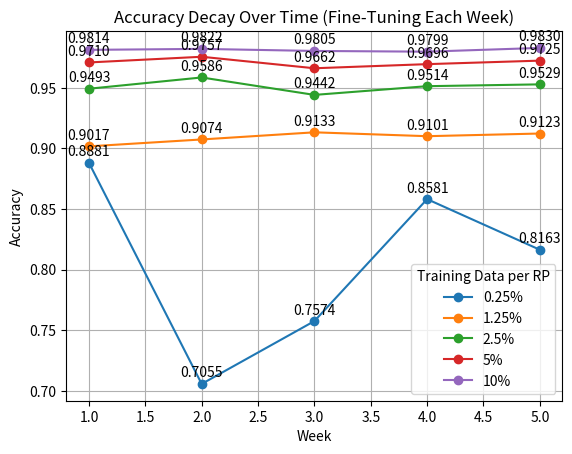
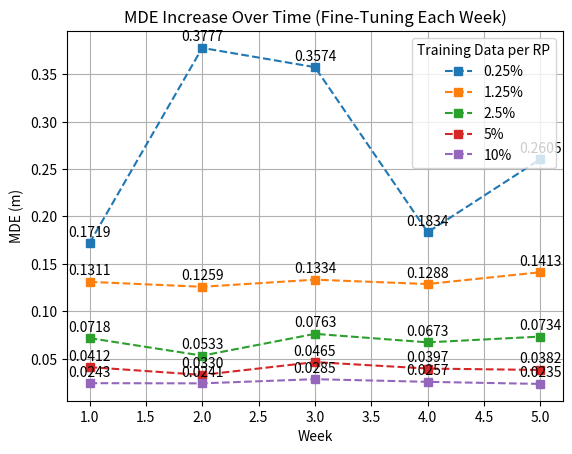

The script that saved these images, in order:
import matplotlib.pyplot as plt

# Data for plotting
weeks = [1, 2, 3, 4, 5]

accuracy_data = {
    "0.25%": [0.8881, 0.7055, 0.7574, 0.8581, 0.8163],
    "1.25%": [0.9017, 0.9074, 0.9133, 0.9101, 0.9123],
    "2.5%": [0.9493, 0.9586, 0.9442, 0.9514, 0.9529],
    "5%": [0.9710, 0.9757, 0.9662, 0.9696, 0.9725 ],
    "10%": [0.9814, 0.9822, 0.9805, 0.9799, 0.9830 ],
}

mde_data = {
    "0.25%": [0.1719, 0.3777, 0.3574, 0.1834, 0.2605],
    "1.25%": [0.1311, 0.1259, 0.1334, 0.1288, 0.1413 ],
    "2.5%": [0.0718, 0.0533, 0.0763, 0.0673, 0.0734 ],
    "5%": [0.0412, 0.0330, 0.0465, 0.0397, 0.0382 ],
    "10%": [0.0243, 0.0241, 0.0285, 0.0257, 0.0235],
}

# Plot Accuracy trends
plt.figure()
for label, values in accuracy_data.items():
    plt.plot(weeks, values, marker="o", label=label)
    for i, txt in enumerate(values):
        plt.annotate(f"{txt:.4f}", (weeks[i], values[i]), textcoords="offset points", xytext=(0,5), ha='center')

plt.xlabel("Week")
plt.ylabel("Accuracy")
plt.title("Accuracy Decay Over Time (Fine-Tuning Each Week)")
plt.legend(title="Training Data per RP")
plt.grid(True)
plt.show()

# Plot MDE trends
plt.figure()
for label, values in mde_data.items():
    plt.plot(weeks, values, marker="s", linestyle="dashed", label=label)
    for i, txt in enumerate(values):
        plt.annotate(f"{txt:.4f}", (weeks[i], values[i]), textcoords="offset points", xytext=(0,5), ha='center')

plt.xlabel("Week")
plt.ylabel("MDE (m)")
plt.title("MDE Increase Over Time (Fine-Tuning Each Week)")
plt.legend(title="Training Data per RP")
plt.grid(True)
plt.show()
